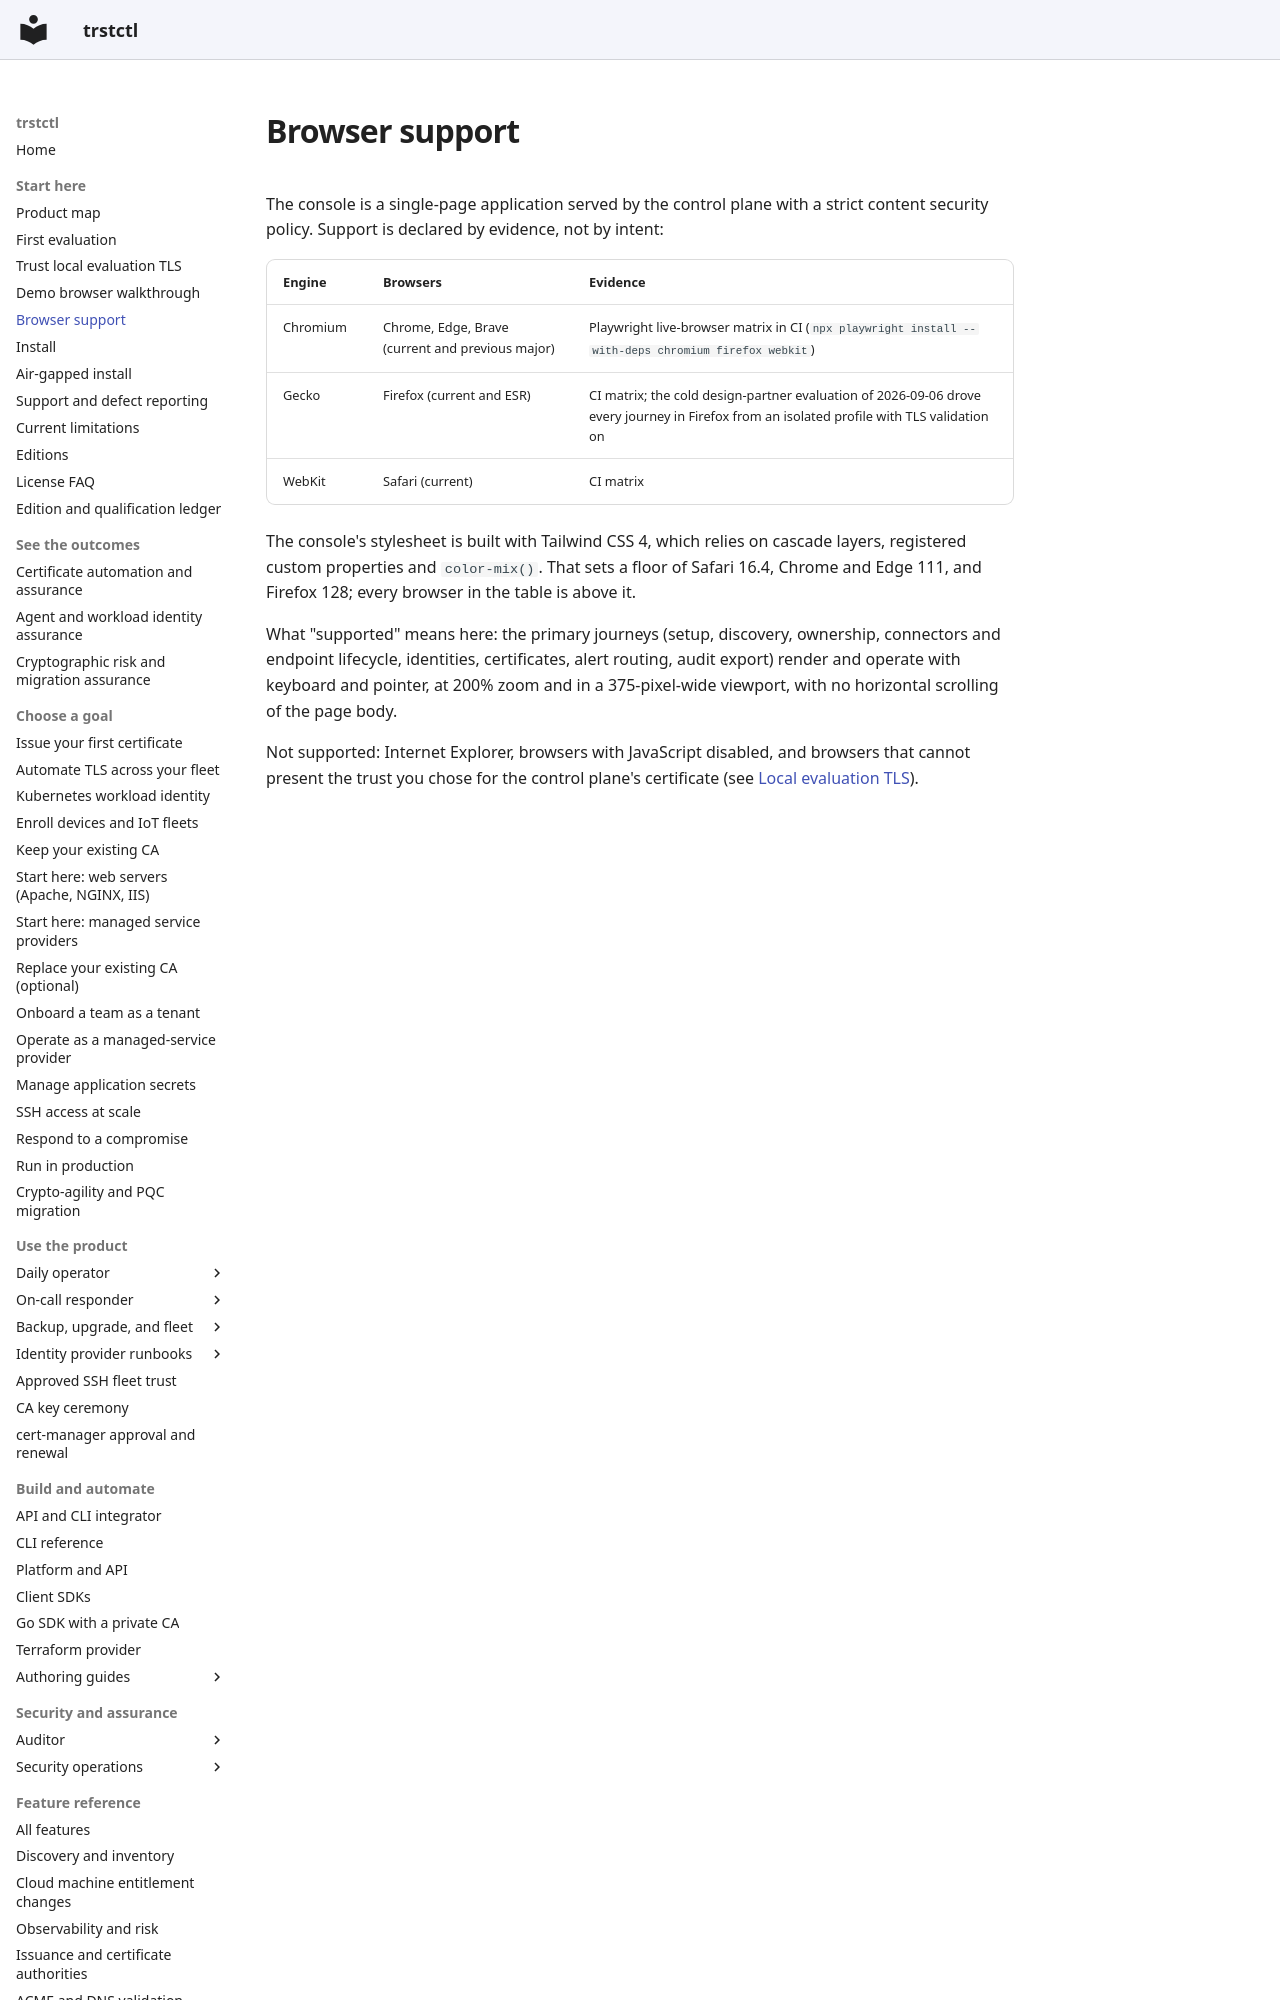

repository: ctlplne/trstctl · page: browser-support/index.html · generator: mkdocs

# Browser support

The console is a single-page application served by the control plane with a strict
content security policy. Support is declared by evidence, not by intent:

| Engine | Browsers | Evidence |
| --- | --- | --- |
| Chromium | Chrome, Edge, Brave (current and previous major) | Playwright live-browser matrix in CI (`npx playwright install --with-deps chromium firefox webkit`) |
| Gecko | Firefox (current and ESR) | CI matrix; the cold design-partner evaluation of 2026-09-06 drove every journey in Firefox from an isolated profile with TLS validation on |
| WebKit | Safari (current) | CI matrix |

The console's stylesheet is built with Tailwind CSS 4, which relies on cascade
layers, registered custom properties and `color-mix()`. That sets a floor of
Safari 16.4, Chrome and Edge 111, and Firefox 128; every browser in the table is
above it.
